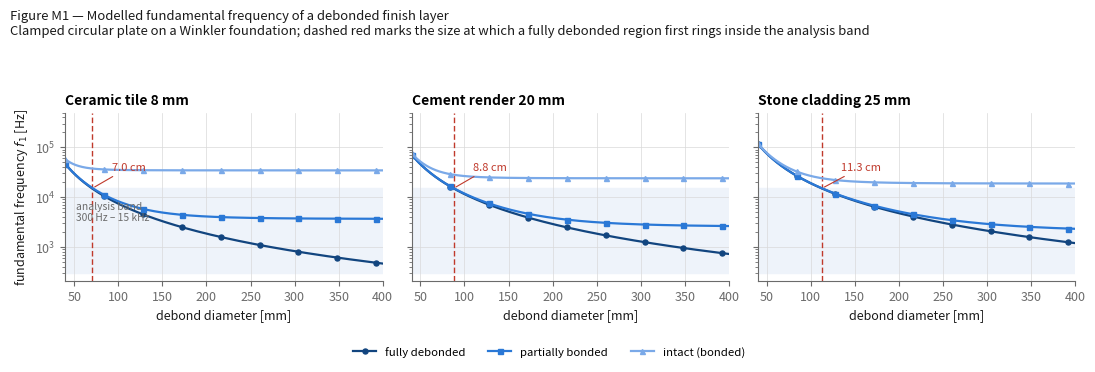
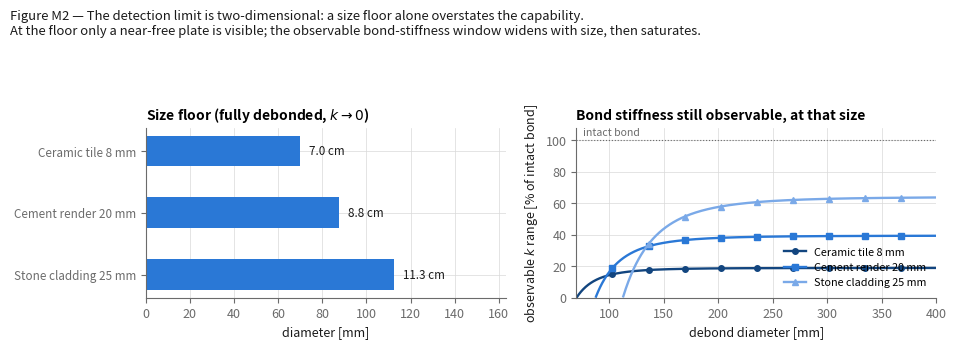
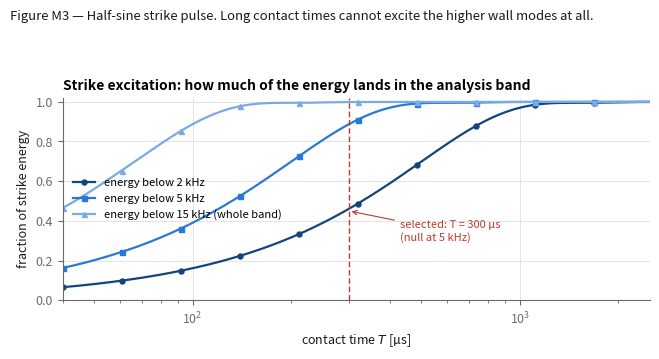
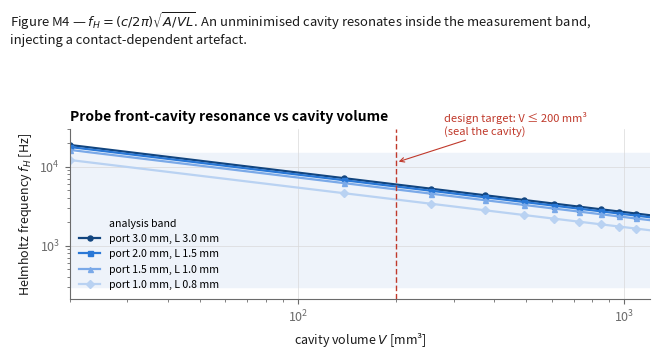

Source code (Python) for these figures, in order:
#!/usr/bin/env python3
"""
ch5_figures.py — generate the Chapter 5 model figures for the EEE4483 report.

These are ANALYTIC figures: they plot the closed-form model of report section 5.1,
not measurements. They carry no SYNTHETIC stamp because they are not a dataset —
they are the model itself, and the report labels them "Analytic" in Appendix E.

Run:  python -I ch5_figures.py --outdir ../results/figures
Deps: numpy, matplotlib

Feeds:
  fig_m1_f1_vs_diameter.png   -> section 5.4 / Table 5.3
  fig_m2_detection_limits.png -> section 5.5 / Table 5.4
  fig_m3_pulse_energy.png     -> section 5.6 / Table 5.5
  fig_m4_helmholtz.png        -> section 5.9 / Table 5.6

Colour: a single-hue ordinal ramp per material, colour-blind safe, and every series
also carries its own marker + linestyle so the figure survives greyscale printing.
"""

from __future__ import annotations

import argparse
import os
from typing import Dict, List, Sequence, Tuple

import numpy as np
import matplotlib
matplotlib.use("Agg")
import matplotlib.pyplot as plt

# ----- design tokens (consistent with the report's chart language) -----------
INK = "#1a1a1a"
MUTED = "#6b6b6b"
GRID = "#d9d9d9"
BAND_FILL = "#eef3fa"
# ordinal ramp, dark -> light, readable in greyscale
RAMP = ["#12457f", "#2a78d6", "#7aa9e8", "#b9d2f2"]
CRITICAL = "#c0392b"

SETTINGS = {
    "font.size": 9,
    "axes.edgecolor": MUTED,
    "axes.labelcolor": INK,
    "axes.titlesize": 10,
    "axes.titleweight": "semibold",
    "xtick.color": MUTED,
    "ytick.color": MUTED,
    "figure.facecolor": "white",
    "axes.facecolor": "white",
    "grid.color": GRID,
    "grid.linewidth": 0.5,
    "legend.frameon": False,
}

FMIN, FMAX = 300.0, 15000.0           # analysis band (matches PROBE_FMIN/FMAX_HZ)
K_BOND, K_PART, K_FREE = 9.0e11, 1.0e10, 0.0

MATERIALS: Dict[str, Dict[str, float]] = {
    "Ceramic tile 8 mm":      dict(h=0.008, E=55e9, rho=2400.0, nu=0.22, Q=20.0),
    "Cement render 20 mm":    dict(h=0.020, E=18e9, rho=2000.0, nu=0.20, Q=10.0),
    "Stone cladding 25 mm":   dict(h=0.025, E=40e9, rho=2600.0, nu=0.25, Q=15.0),
}

ALPHA_NUM = 3.19595                    # (alpha*a)^2 for clamped circular mode (0,1)


def f1(k: float | np.ndarray, a: np.ndarray, m: Dict[str, float]) -> np.ndarray:
    """Fundamental frequency [Hz] of a clamped circular plate on a Winkler foundation."""
    D = m["E"] * m["h"] ** 3 / (12.0 * (1.0 - m["nu"] ** 2))
    return (1.0 / (2.0 * np.pi)) * np.sqrt(
        (D * ALPHA_NUM ** 4 / a ** 4 + k) / (m["rho"] * m["h"])
    )


def _style(ax, title: str = "", xlabel: str = "", ylabel: str = "") -> None:
    ax.grid(True, which="major", axis="both")
    ax.set_axisbelow(True)
    for s in ("top", "right"):
        ax.spines[s].set_visible(False)
    if title:
        ax.set_title(title, loc="left")
    if xlabel:
        ax.set_xlabel(xlabel)
    if ylabel:
        ax.set_ylabel(ylabel)


# ---------------------------------------------------------------------------
# M1 — f1 vs debond diameter, all three materials, both bond states
# ---------------------------------------------------------------------------
def fig_m1(outdir: str) -> str:
    d_mm = np.linspace(40.0, 400.0, 900)      # diameter in mm
    a = (d_mm / 1000.0) / 2.0                 # radius in m
    fig, axes = plt.subplots(1, 3, figsize=(11.0, 3.6), sharey=True)
    styles = [(K_FREE, "fully debonded", "o"),
              (K_PART, "partially bonded", "s"),
              (K_BOND, "intact (bonded)", "^")]

    for ax, (name, m) in zip(axes, MATERIALS.items()):
        ax.axhspan(FMIN, FMAX, color=BAND_FILL, zorder=0)
        if ax is axes[0]:
            ax.text(52, FMAX * 0.55, "analysis band\n300 Hz – 15 kHz",
                    fontsize=7.4, color=MUTED, va="top", ha="left")
        for i, (k, label, marker) in enumerate(styles):
            y = f1(k, a, m)
            ax.plot(d_mm, y, color=RAMP[i], lw=1.6, ls="-", marker=marker,
                    markevery=110, ms=3.6, label=label)
        ax.set_yscale("log")
        ax.set_ylim(FMIN * 0.7, 5e5)
        ax.set_xlim(40, 400)
        _style(ax, title=name, xlabel="debond diameter [mm]",
               ylabel="fundamental frequency $f_1$ [Hz]" if ax is axes[0] else "")
        # annotate where the fully-debonded curve enters the band
        yf = f1(K_FREE, a, m)
        idx = np.where(yf <= FMAX)[0]
        if idx.size:
            d_in = d_mm[idx[0]]
            ax.axvline(d_in, color=CRITICAL, lw=1.0, ls=(0, (4, 2)), zorder=1)
            ax.annotate(f"{d_in/10:.1f} cm", xy=(d_in, FMAX),
                        xytext=(d_in + 22, FMAX * 2.3), color=CRITICAL, fontsize=8,
                        arrowprops=dict(arrowstyle="-", color=CRITICAL, lw=0.8))
    handles, labels = axes[0].get_legend_handles_labels()
    fig.legend(handles, labels, loc="lower center", ncol=3, fontsize=8.2,
               bbox_to_anchor=(0.5, -0.015))
    fig.suptitle("Figure M1 — Modelled fundamental frequency of a debonded finish layer\n"
                 "Clamped circular plate on a Winkler foundation; dashed red marks the size at which "
                 "a fully debonded region first rings inside the analysis band",
                 x=0.01, ha="left", fontsize=9.4, color=INK)
    fig.tight_layout(rect=(0, 0.075, 1, 0.90))
    path = os.path.join(outdir, "fig_m1_f1_vs_diameter.png")
    fig.savefig(path, dpi=300)
    plt.close(fig)
    return path


# ---------------------------------------------------------------------------
# M2 — the detection limit is 2-D (size x bond stiffness), not a size alone
# ---------------------------------------------------------------------------
def _kth(a: float, m: Dict[str, float], fmax: float = FMAX) -> float:
    """Largest bond stiffness still ringing inside the band at radius a. <=0 means
    the fully-debonded tone is already above the band, i.e. below the size floor."""
    D = m["E"] * m["h"] ** 3 / (12.0 * (1.0 - m["nu"] ** 2))
    return (2.0 * np.pi * fmax) ** 2 * m["rho"] * m["h"] - D * ALPHA_NUM ** 4 / a ** 4


def fig_m2(outdir: str) -> str:
    K_BOND_REF = 9.0e11
    fig, (ax1, ax2) = plt.subplots(1, 2, figsize=(9.6, 3.5))

    # --- left: the size floor (fully debonded) -----------------------------
    names: List[str] = []
    dmin: List[float] = []
    for name, m in MATERIALS.items():
        lo, hi = 0.002, 0.6
        for _ in range(200):
            mid = (lo + hi) / 2.0
            if float(f1(K_FREE, np.array(mid), m)) > FMAX:
                lo = mid
            else:
                hi = mid
        names.append(name)
        dmin.append(2.0 * hi * 1000.0)

    ypos = np.arange(len(names))
    ax1.barh(ypos, dmin, color=RAMP[1], height=0.5)
    for y, v in zip(ypos, dmin):
        ax1.text(v + 4, y, f"{v/10:.1f} cm", va="center", fontsize=8.4, color=INK)
    ax1.set_yticks(ypos)
    ax1.set_yticklabels(names, fontsize=8.4)
    ax1.set_xlim(0, max(dmin) * 1.45)
    ax1.invert_yaxis()
    _style(ax1, title="Size floor (fully debonded, $k\\to0$)",
           xlabel="diameter [mm]")

    # --- right: k_th(a) as a fraction of intact, i.e. the usable k window ---
    d_mm = np.linspace(70.0, 400.0, 700)
    for i, (name, m) in enumerate(MATERIALS.items()):
        frac = np.array([_kth(0.5 * d / 1000.0, m) / K_BOND_REF * 100.0 for d in d_mm])
        frac = np.where(frac <= 0.0, np.nan, np.minimum(frac, 100.0))
        ax2.plot(d_mm, frac, color=RAMP[i], lw=1.7, ls="-",
                 marker=("o", "s", "^")[i], markevery=70, ms=4.0, label=name)
    ax2.axhline(100.0, color=MUTED, lw=0.8, ls=":")
    ax2.text(76, 103, "intact bond", fontsize=7.6, color=MUTED)
    ax2.set_ylim(0, 108)
    ax2.set_xlim(70, 400)
    _style(ax2, title="Bond stiffness still observable, at that size",
           xlabel="debond diameter [mm]",
           ylabel="observable $k$ range [% of intact bond]")
    ax2.legend(loc="lower right", fontsize=7.8)

    fig.suptitle("Figure M2 — The detection limit is two-dimensional: a size floor alone overstates "
                 "the capability.\nAt the floor only a near-free plate is visible; the observable "
                 "bond-stiffness window widens with size, then saturates.",
                 x=0.01, ha="left", fontsize=9.4, color=INK)
    fig.tight_layout(rect=(0, 0, 1, 0.86))
    path = os.path.join(outdir, "fig_m2_detection_limits.png")
    fig.savefig(path, dpi=300)
    plt.close(fig)
    return path


# ---------------------------------------------------------------------------
# M3 — strike pulse energy fraction vs contact time
# ---------------------------------------------------------------------------
def _energy_fraction(fc: float, T: float) -> float:
    f = np.linspace(1.0, 60000.0, 240000)
    A = np.cos(np.pi * f * T / 2.0) / (1.0 - (f * T) ** 2)
    P = A ** 2
    return float(np.trapezoid(P[f <= fc], f[f <= fc]) / np.trapezoid(P, f))


def fig_m3(outdir: str) -> str:
    Ts = np.logspace(np.log10(40e-6), np.log10(2500e-6), 220)
    bands: Sequence[Tuple[float, str, str]] = [
        (2000.0, "energy below 2 kHz", "o"),
        (5000.0, "energy below 5 kHz", "s"),
        (15000.0, "energy below 15 kHz (whole band)", "^"),
    ]
    fig, ax = plt.subplots(figsize=(6.6, 3.6))
    for i, (fc, label, marker) in enumerate(bands):
        y = [_energy_fraction(fc, T) for T in Ts]
        ax.plot(Ts * 1e6, y, color=RAMP[i], lw=1.6, ls="-", marker=marker,
                markevery=22, ms=3.6, label=label)
    ax.axvline(300.0, color=CRITICAL, lw=1.0, ls=(0, (4, 2)))
    ax.annotate("selected: T = 300 µs\n(null at 5 kHz)", xy=(300.0, 0.45),
                xytext=(430.0, 0.30), color=CRITICAL, fontsize=8,
                arrowprops=dict(arrowstyle="->", color=CRITICAL, lw=0.8))
    ax.set_xscale("log")
    ax.set_xlim(40, 2500)
    ax.set_ylim(0, 1.02)
    _style(ax, title="Strike excitation: how much of the energy lands in the analysis band",
           xlabel="contact time $T$ [µs]", ylabel="fraction of strike energy")
    ax.legend(loc="center left", fontsize=8)
    fig.suptitle("Figure M3 — Half-sine strike pulse. Long contact times cannot excite the "
                 "higher wall modes at all.",
                 x=0.01, ha="left", fontsize=9.4, color=INK)
    fig.tight_layout(rect=(0, 0, 1, 0.90))
    path = os.path.join(outdir, "fig_m3_pulse_energy.png")
    fig.savefig(path, dpi=300)
    plt.close(fig)
    return path


# ---------------------------------------------------------------------------
# M4 — microphone cavity Helmholtz resonance
# ---------------------------------------------------------------------------
def fig_m4(outdir: str) -> str:
    c = 343.0
    V = np.linspace(20.0, 1200.0, 400)          # mm^3
    ports: Sequence[Tuple[float, float, str, str]] = [
        (3.0, 3.0, "port 3.0 mm, L 3.0 mm", "o"),
        (2.0, 1.5, "port 2.0 mm, L 1.5 mm", "s"),
        (1.5, 1.0, "port 1.5 mm, L 1.0 mm", "^"),
        (1.0, 0.8, "port 1.0 mm, L 0.8 mm", "D"),
    ]
    fig, ax = plt.subplots(figsize=(6.6, 3.6))
    ax.axhspan(FMIN, FMAX, color=BAND_FILL, zorder=0, label="analysis band")
    for i, (d, L, label, marker) in enumerate(ports):
        A = np.pi * ((d * 1e-3) / 2.0) ** 2
        fh = (c / (2.0 * np.pi)) * np.sqrt(A / ((V * 1e-9) * (L * 1e-3)))
        ax.plot(V, fh, color=RAMP[i], lw=1.6, ls="-", marker=marker,
                markevery=40, ms=3.6, label=label)
    ax.axvline(200.0, color=CRITICAL, lw=1.0, ls=(0, (4, 2)))
    ax.annotate("design target: V ≤ 200 mm³\n(seal the cavity)", xy=(200.0, FMAX * 0.75),
                xytext=(280.0, FMAX * 1.7), color=CRITICAL, fontsize=8,
                arrowprops=dict(arrowstyle="->", color=CRITICAL, lw=0.8))
    ax.set_xscale("log")
    ax.set_yscale("log")
    ax.set_xlim(20, 1200)
    ax.set_ylim(FMIN * 0.7, 3e4)
    _style(ax, title="Probe front-cavity resonance vs cavity volume",
           xlabel="cavity volume $V$ [mm³]", ylabel="Helmholtz frequency $f_H$ [Hz]")
    ax.legend(loc="lower left", fontsize=7.6)
    fig.suptitle("Figure M4 — $f_H = (c/2\\pi)\\sqrt{A/VL}$. An unminimised cavity resonates "
                 "inside the measurement band,\ninjecting a contact-dependent artefact.",
                 x=0.01, ha="left", fontsize=9.4, color=INK)
    fig.tight_layout(rect=(0, 0, 1, 0.88))
    path = os.path.join(outdir, "fig_m4_helmholtz.png")
    fig.savefig(path, dpi=300)
    plt.close(fig)
    return path


def main() -> None:
    ap = argparse.ArgumentParser(description=__doc__)
    ap.add_argument("--outdir", default=".")
    args = ap.parse_args()
    os.makedirs(args.outdir, exist_ok=True)
    plt.rcParams.update(SETTINGS)
    for fn in (fig_m1, fig_m2, fig_m3, fig_m4):
        print("wrote", fn(args.outdir))


if __name__ == "__main__":
    main()
